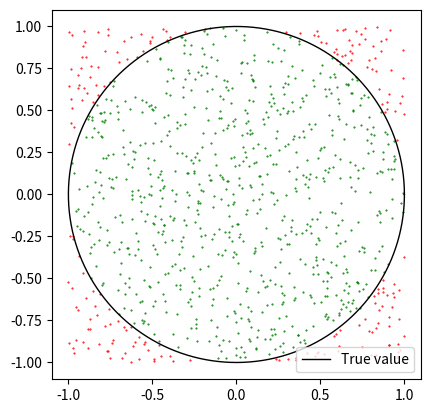

This figure's Python source:
# Import Libraries
import numpy as np
import random
import matplotlib.pyplot as plt
# number of darts
N=1000
# Generate position of darts
x=np.array(random.sample(range(-N,N),N))/N
y=np.array(random.sample(range(-N,N),N))/N
# plots circle
plt.plot(np.cos(2*np.pi*np.linspace(0,1,1000)),np.sin(2*np.pi*np.linspace(0,1,1000)),'k',linewidth=1)
# Compute distance from center
d=np.sqrt(x**2+y**2)
# Plot darts which is plotted inside circle as green 
plt.scatter(x[d>1],y[d>1],marker='.',c='r',s=1)
plt.scatter(x[d<1],y[d<1],marker='.',c='g',s=1)
plt.axis([-1,1,-1,1])
plt.axis('square')
# Show the plot
plt.show()
print('Approximate values of pi is ',4*sum(d<1)/N)

# Simulate for multiple replications
val=[]
for i in range(1000):
    # Generate position of darts
    x=np.array(random.sample(range(-N,N),N))/N
    y=np.array(random.sample(range(-N,N),N))/N
    # Compute distance from center
    d=np.sqrt(x**2+y**2)
    val.append(4*sum(d<1)/N)
# Plot histogram    
plt.hist(val,density=True)
# Plot true values of pi
plt.plot([np.pi,np.pi],[0,10],'--')
plt.legend(['True value'])
# Show the plot
plt.show()